Run: headless pygame with SDL's dummy video driver; simulated clock (each Clock.tick advances the game by its frame time, no real sleeping); random seed 0; keys injected as events and as key.get_pressed() state; no mouse input.
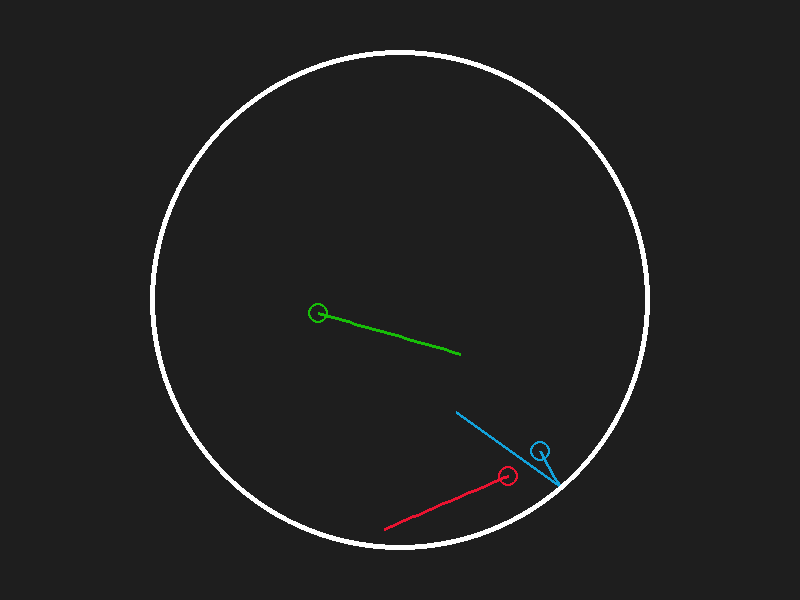
Frame 1 of 4 · flips 1–60 · no input
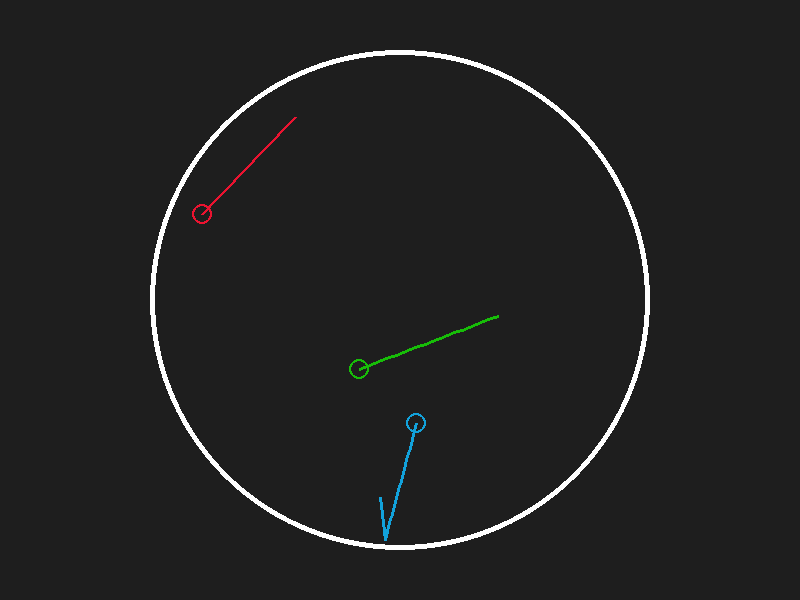
Frame 2 of 4 · flips 61–180 · tapped SPACE, RETURN · held RIGHT (→), D
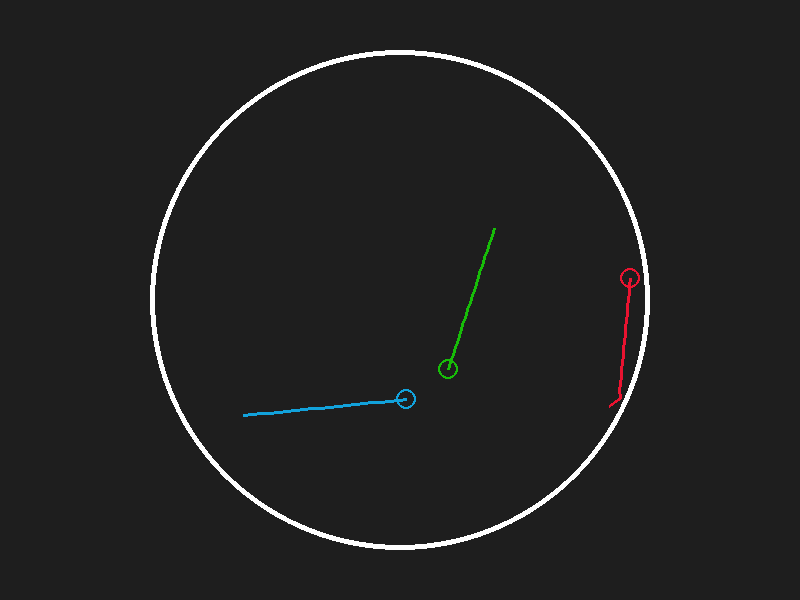
Frame 3 of 4 · flips 181–300 · held DOWN (↓), S
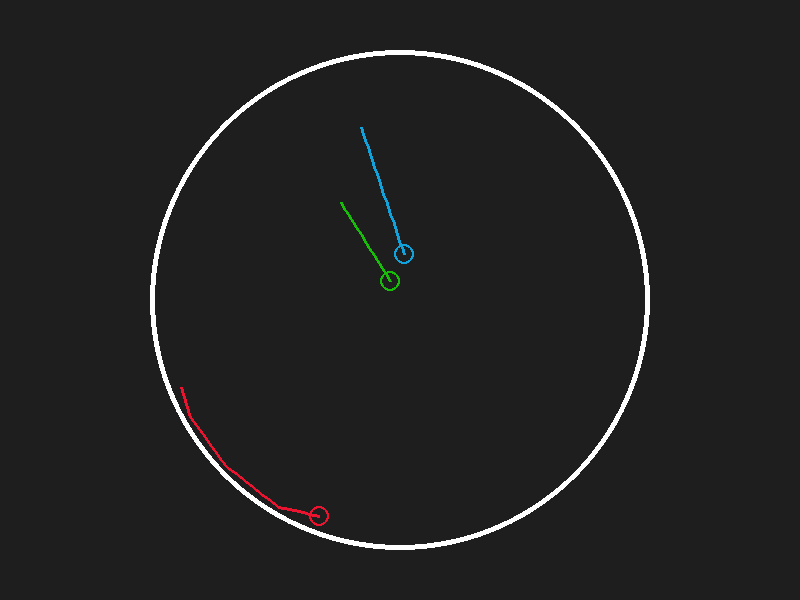
Frame 4 of 4 · flips 301–420 · held LEFT (←), A, UP (↑), W

The pygame program that drew these frames:

import pygame
import math
import random
from collections import deque

gravity =pygame.Vector2(0,0)
WINDOW_WIDTH = 800
WINDOW_HEIGHT = 600
FPS = 60


def main():
    ARENA_CENTER=pygame.Vector2(400,300)
    ARENA_RADIUS = 250

    class Ball:
        def __init__(self, x, y, vx, vy, color, weapon):
            self.pos = pygame.Vector2(x,y)
            self.vel = pygame.Vector2(vx,vy)
            self.radius = 10
            self.hp = 100
            self.color = color
            self.weapon = weapon
            self.pos_history = deque(maxlen=20)

        def update(self):
            self.vel += gravity
            self.pos += self.vel
            self.pos_history.append(self.pos.copy())

            to_center = self.pos - ARENA_CENTER
            dist = to_center.length()
            if dist + self.radius >= ARENA_RADIUS:
                if dist != 0:
                    normal = to_center.normalize()
                    self.pos = ARENA_CENTER + normal*(ARENA_RADIUS-self.radius)

                    if self.vel.dot(normal)>0:
                        reflected = self.vel.reflect(normal)
                        variation = random.uniform(-10, 10)  # random angle in degrees
                        changed = reflected.rotate(variation)

                        # Keep the ball moving back into the arena
                        self.vel = changed if changed.dot(normal) < 0 else reflected
        def draw(self,surface):
            pygame.draw.circle(surface,self.color,(int(self.pos.x),int(self.pos.y)),self.radius,2)
            points = list(self.pos_history)
            for start, end in zip(points,points[1:]):
                pygame.draw.line(surface,self.color,start,end,3)


        def collide_with(self,other):
            between = other.pos - self.pos
            min_dist = other.radius + self.radius
            distance_sq = between.length_squared()

            if distance_sq>= min_dist**2:
                return
            if distance_sq==0:
                normal = pygame.Vector2(1,0)
                distance=0
            else:
                distance=distance_sq**0.5
                normal = between / distance

            overlap = min_dist - distance
            self.pos -= normal*(overlap/2)
            other.pos += normal*(overlap/2)
            speed_toward_each_other = (self.vel-other.vel).dot(normal)
            if speed_toward_each_other>0:
                impulse = normal * speed_toward_each_other
                self.vel -= impulse
                other.vel += impulse
            
    ball1 = Ball(150,200,7,5,(18,162,219),None)
    ball2 = Ball(175,350,5,5,(235,19,48),None)
    ball3 = Ball(500,300,6,5,(23,189,8),None)
    Balls = [ball1,ball2,ball3]
    pygame.init()
    screen = pygame.display.set_mode((WINDOW_WIDTH, WINDOW_HEIGHT))
    pygame.display.set_caption("Pygame Project")
    clock = pygame.time.Clock()

    running = True
    while running:
        
        for event in pygame.event.get():
            if event.type == pygame.QUIT:
                running = False

        screen.fill((30, 30, 30))
    
        for b in Balls:
            b.update()
            b.draw(screen)

        for i in range(len(Balls)):
            for j in range(i+1, len(Balls)):
                Balls[i].collide_with(Balls[j])

        
        pygame.draw.circle(screen,(255,255,255),ARENA_CENTER,ARENA_RADIUS,5)
        pygame.display.flip()
        clock.tick(FPS)

    pygame.quit()


if __name__ == "__main__":
    main()
